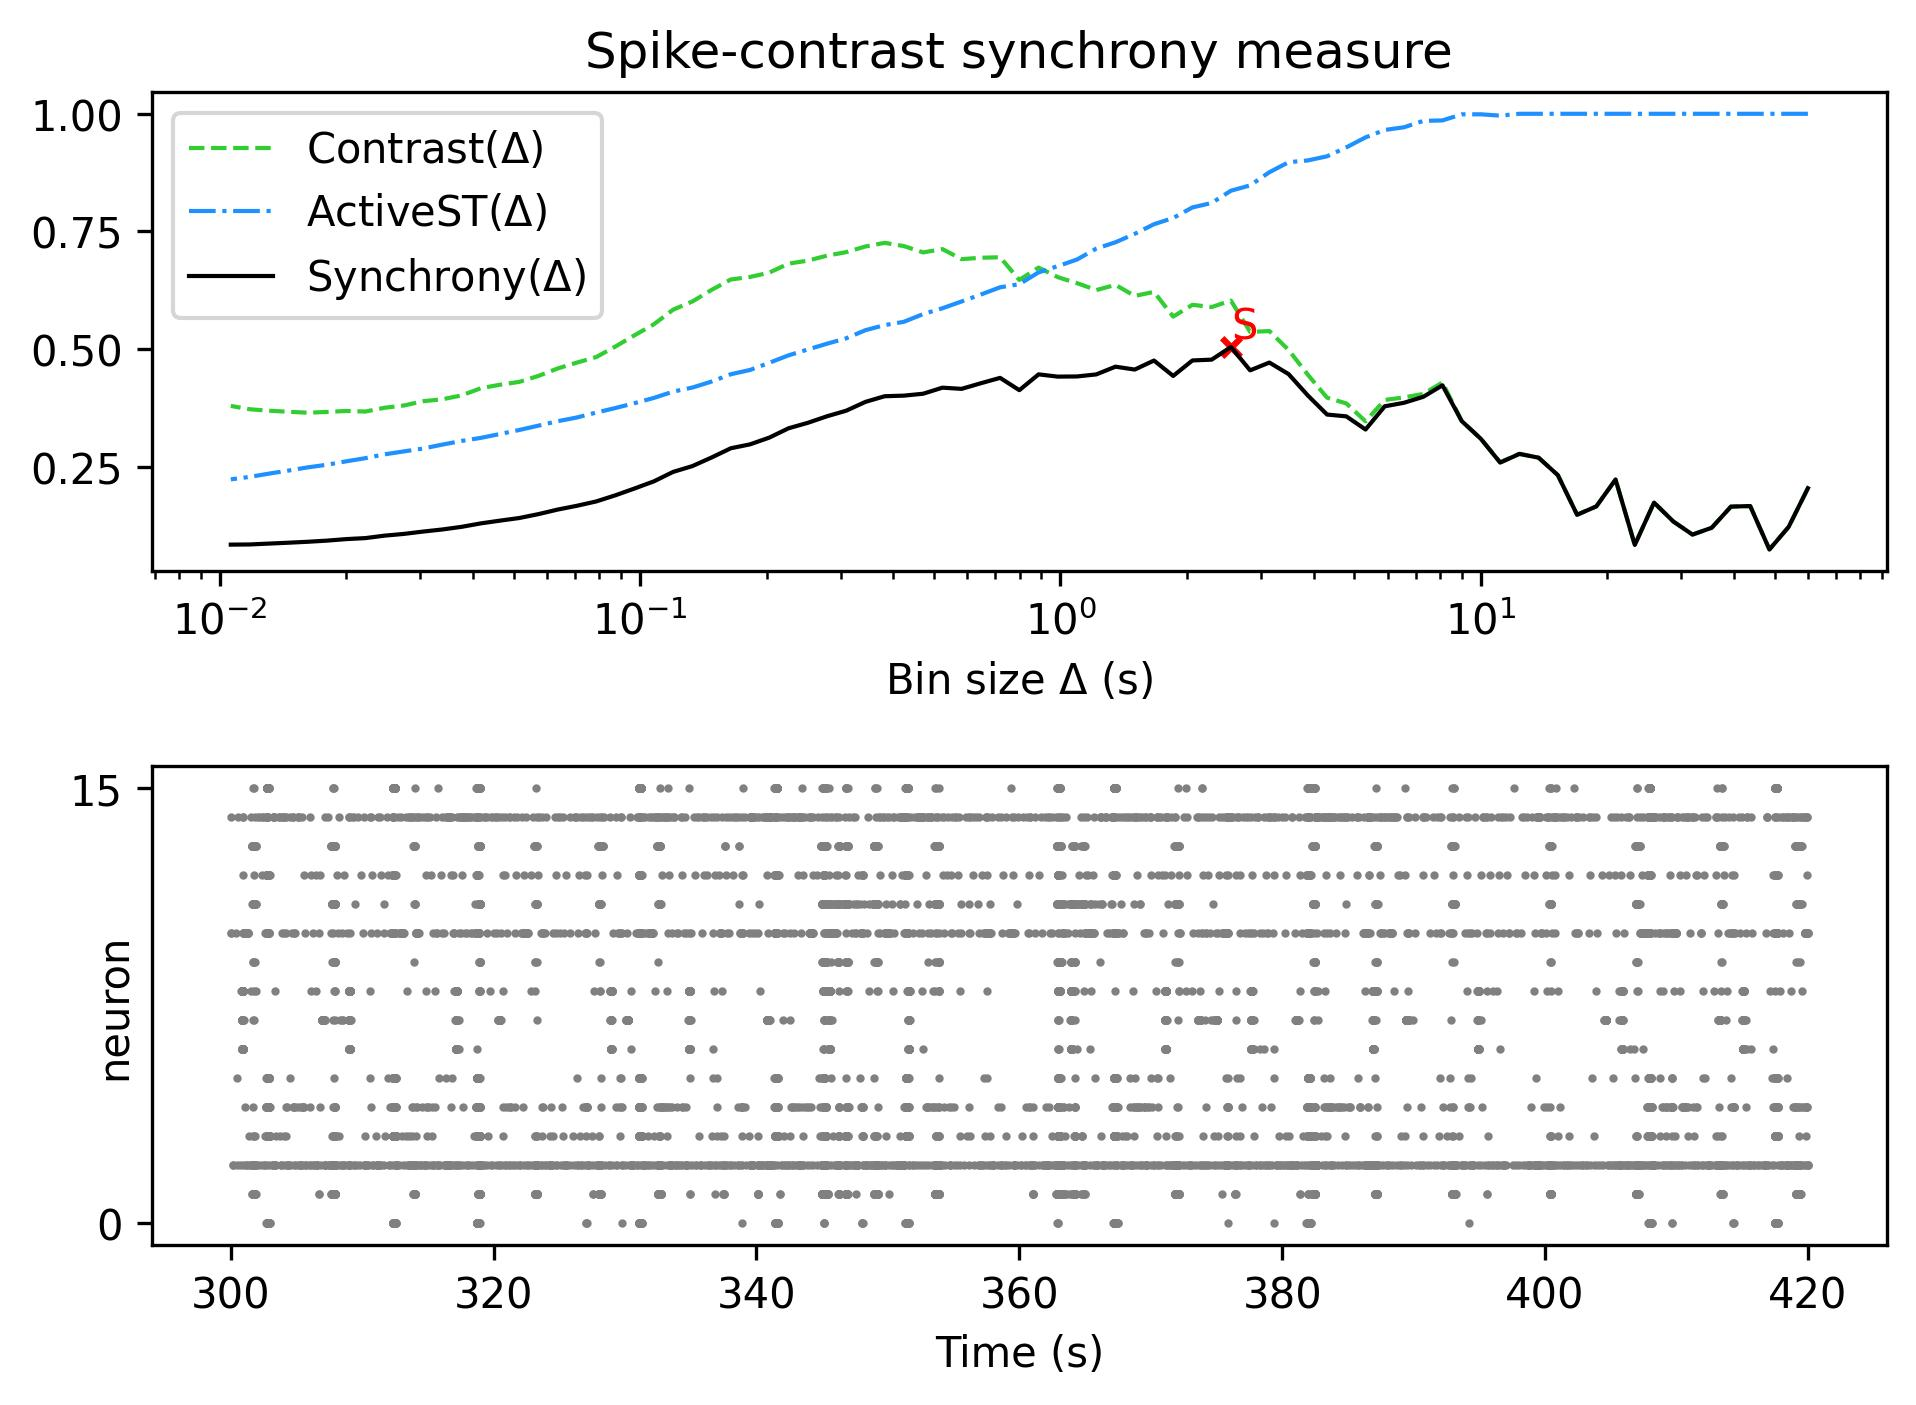

Source data for this figure (header and first rows):
, Spike-contrast (60.0 s), Spike-contrast (54.0 s), Spike-contrast (48.6 s), Spike-contrast (43.74 s), Spike-contrast (39.366 s), Spike-contrast (35.429 s), Spike-contrast (31.886 s), Spike-contrast (28.698 s), Spike-contrast (25.828 s), Spike-contrast (23.245 s), Spike-contrast (20.921 s), Spike-contrast (18.829 s), Spike-contrast (16.946 s), Spike-contrast (15.251 s), Spike-contrast (13.726 s), Spike-contrast (12.353 s), Spike-contrast (11.118 s), Spike-contrast (10.006 s), Spike-contrast (9.006 s), Spike-contrast (8.105 s), Spike-contrast (7.295 s), Spike-contrast (6.565 s), Spike-contrast (5.909 s)
0, 0.2046, 0.1225, 0.07447, 0.1667, 0.1656, 0.1206, 0.1061, 0.134, 0.174, 0.08414, 0.223, 0.166, 0.1482, 0.2323, 0.2695, 0.2776, 0.259, 0.3093, 0.3473, 0.4232, 0.3987, 0.3861, 0.3786
